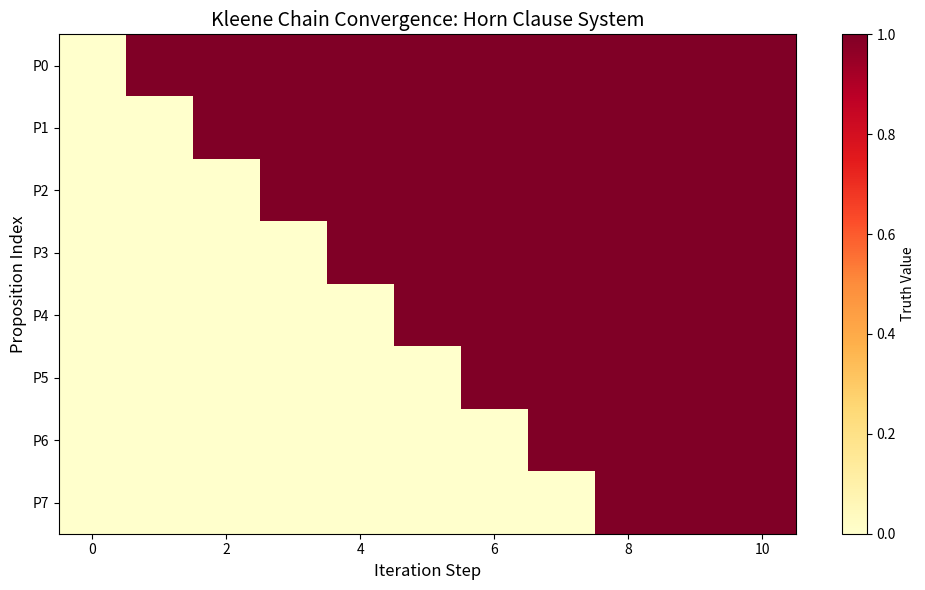

This chart was generated by the following Python code:
import matplotlib.pyplot as plt
import numpy as np

def horn_step(state):
    result = list(state)
    result[0] = True
    for i in range(1, len(state)):
        result[i] = result[i] or state[i-1]
    return tuple(result)

N = 8
bot = tuple([False]*N)
chain = [bot]
x = bot
for _ in range(N+2):
    x = horn_step(x)
    chain.append(x)

data = np.array([[int(v) for v in step] for step in chain])
fig, ax = plt.subplots(figsize=(10, 6))
im = ax.imshow(data.T, cmap='YlOrRd', aspect='auto', interpolation='nearest')
ax.set_xlabel('Iteration Step', fontsize=12)
ax.set_ylabel('Proposition Index', fontsize=12)
ax.set_title('Kleene Chain Convergence: Horn Clause System', fontsize=14)
ax.set_yticks(range(N))
ax.set_yticklabels([f'P{i}' for i in range(N)])
plt.colorbar(im, label='Truth Value')
plt.tight_layout()
plt.savefig('kleene_convergence.png', dpi=150)
plt.show()
